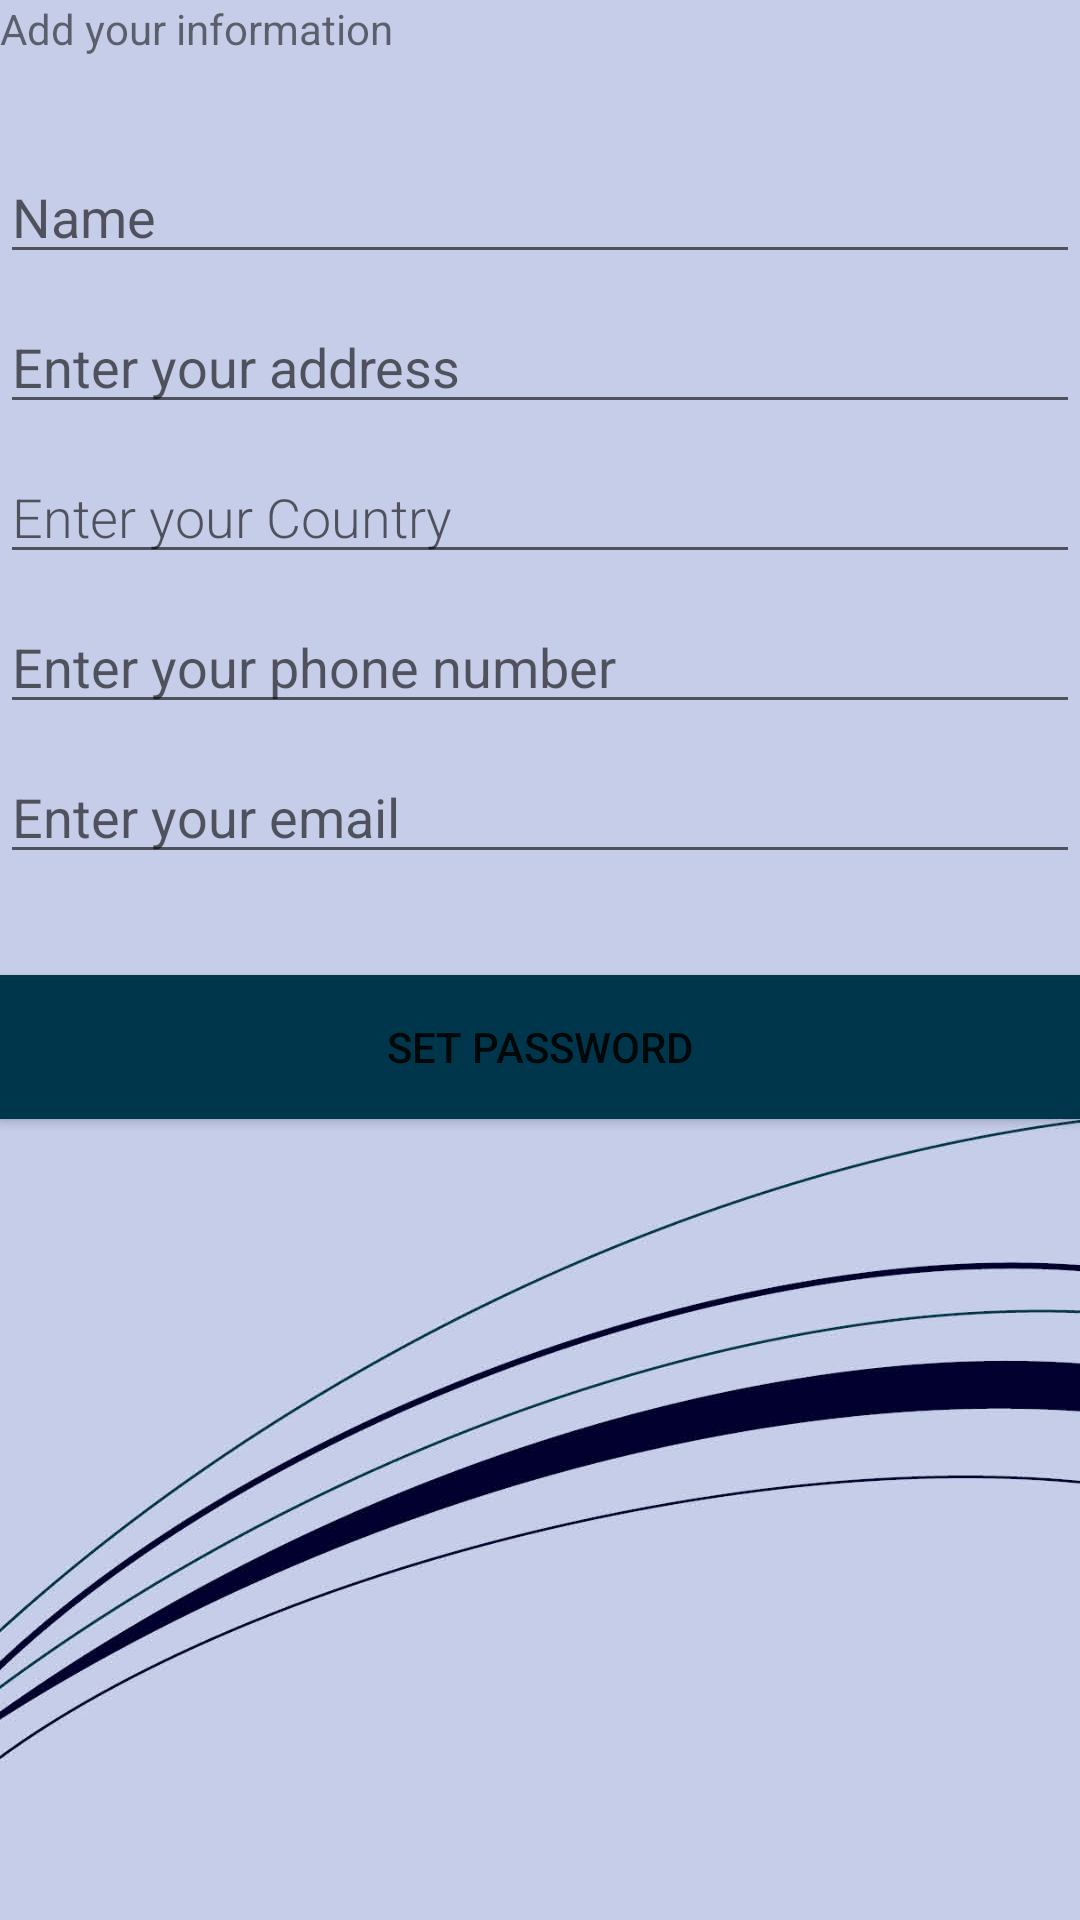

Android layout source for this screen:
<!-- AndroidManifest.xml: application theme AppTheme -->
<!-- res/layout/profile_info_fragment.xml -->
<?xml version="1.0" encoding="utf-8"?>
<FrameLayout
    xmlns:android="http://schemas.android.com/apk/res/android"
    android:layout_width="match_parent"
    android:background="@drawable/background"
    android:layout_height="match_parent">
    <TextView
        android:layout_width="match_parent"
        android:layout_height="wrap_content"
        android:text="@string/add_profile" />
    <EditText
        android:id="@+id/edit_Name"
        android:layout_width="match_parent"
        android:layout_height="wrap_content"
        android:hint="@string/hint_cName"
        android:inputType="textAutoComplete"
        android:layout_marginTop="50dp"
        android:textSize="18sp" />
    <EditText
        android:id="@+id/edit_Address"
        android:layout_width="match_parent"
        android:layout_marginTop="100dp"
        android:layout_height="wrap_content"
        android:hint="@string/hint_cAddress"
        android:inputType="textAutoComplete"
        android:textSize="18sp" />
    <EditText
        android:id="@+id/edit_Country"
        android:layout_width="match_parent"
        android:layout_height="wrap_content"
        android:layout_marginTop="150dp"
        android:fontFamily="sans-serif-light"
        android:hint="@string/hint_cCountry"
        android:inputType="textAutoComplete"
        android:textSize="18sp" />
    <EditText
        android:id="@+id/edit_Phone"
        android:layout_width="match_parent"
        android:layout_height="wrap_content"
        android:hint="@string/hint_cPhone"
        android:layout_marginTop="200dp"
        android:inputType="phone"
        android:textSize="18sp" />
    <EditText
        android:id="@+id/edit_Email"
        android:layout_width="match_parent"
        android:layout_height="wrap_content"
        android:hint="@string/hint_cEmail"
        android:inputType="textEmailAddress"
        android:layout_marginTop="250dp"
        android:textSize="18sp" />
    <Button
        android:id="@+id/button_next"
        android:layout_width="match_parent"
        android:layout_height="wrap_content"
        android:background="@color/colorPrimary"
        android:layout_marginTop="325dp"
        android:text="@string/button_next" />

</FrameLayout>
<!-- resources referenced by this layout -->
<resources>
  <color name="colorPrimary">#00364b</color>
  <!-- drawable background: jpg bitmap (drawable, 96649 bytes) -->
  <string name="add_profile">Add your information</string>
  <string name="button_next">Set password</string>
  <string name="hint_cAddress">Enter your address</string>
  <string name="hint_cCountry">Enter your Country</string>
  <string name="hint_cEmail">Enter your email</string>
  <string name="hint_cName">Name</string>
  <string name="hint_cPhone">Enter your phone number</string>
  <style name="AppTheme" parent="Theme.AppCompat.Light.DarkActionBar">
          
          <item name="colorPrimary">@color/colorPrimary</item>
          <item name="colorPrimaryDark">@color/colorPrimaryDark</item>
          <item name="colorAccent">@color/colorAccent</item>
      </style>
  <color name="colorPrimaryDark">#3700B3</color>
  <color name="colorAccent">#03DAC5</color>
</resources>
